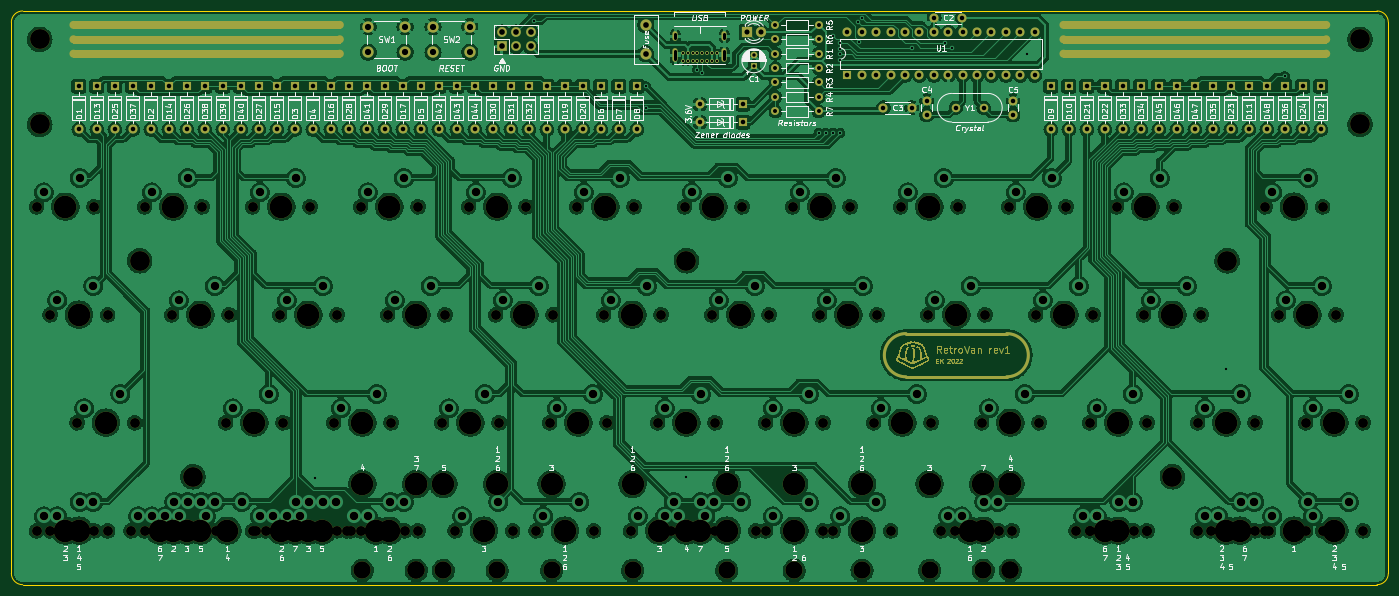
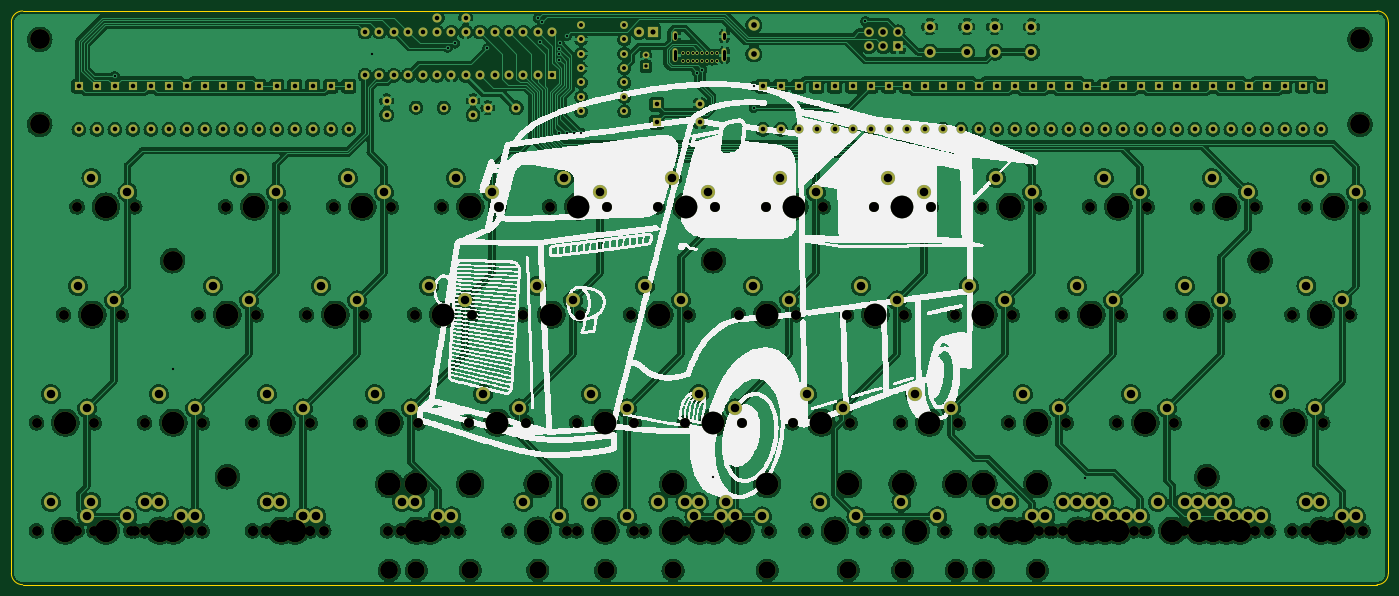
Circuit board: 11 layer files. Board 242.9 x 101.2 mm.
- bottom_copper: pcb-B_Cu.gbl (1186216 bytes)
- bottom_mask: pcb-B_Mask.gbs (17929 bytes)
- paste: pcb-B_Paste.gbp (501 bytes)
- bottom_silk: pcb-B_Silkscreen.gbo (295652 bytes)
- outline: pcb-Edge_Cuts.gm1 (1072 bytes)
- top_copper: pcb-F_Cu.gtl (1273498 bytes)
- top_mask: pcb-F_Mask.gts (53958 bytes)
- paste: pcb-F_Paste.gtp (501 bytes)
- top_silk: pcb-F_Silkscreen.gto (183210 bytes)
- drill: pcb-NPTH.drl (4906 bytes)
- drill: pcb-PTH.drl (6991 bytes)

=== bottom_copper: pcb-B_Cu.gbl (1186216 bytes, source omitted) ===
=== bottom_mask: pcb-B_Mask.gbs (17929 bytes, source omitted) ===
=== paste: pcb-B_Paste.gbp ===
G04 #@! TF.GenerationSoftware,KiCad,Pcbnew,(6.0.1)*
G04 #@! TF.CreationDate,2022-12-02T15:22:06+01:00*
G04 #@! TF.ProjectId,pcb,7063622e-6b69-4636-9164-5f7063625858,rev?*
G04 #@! TF.SameCoordinates,Original*
G04 #@! TF.FileFunction,Paste,Bot*
G04 #@! TF.FilePolarity,Positive*
%FSLAX46Y46*%
G04 Gerber Fmt 4.6, Leading zero omitted, Abs format (unit mm)*
G04 Created by KiCad (PCBNEW (6.0.1)) date 2022-12-02 15:22:06*
%MOMM*%
%LPD*%
G01*
G04 APERTURE LIST*
G04 APERTURE END LIST*
M02*

=== bottom_silk: pcb-B_Silkscreen.gbo (295652 bytes, source omitted) ===
=== outline: pcb-Edge_Cuts.gm1 ===
G04 #@! TF.GenerationSoftware,KiCad,Pcbnew,(6.0.1)*
G04 #@! TF.CreationDate,2022-12-02T15:22:06+01:00*
G04 #@! TF.ProjectId,pcb,7063622e-6b69-4636-9164-5f7063625858,rev?*
G04 #@! TF.SameCoordinates,Original*
G04 #@! TF.FileFunction,Profile,NP*
%FSLAX46Y46*%
G04 Gerber Fmt 4.6, Leading zero omitted, Abs format (unit mm)*
G04 Created by KiCad (PCBNEW (6.0.1)) date 2022-12-02 15:22:06*
%MOMM*%
%LPD*%
G01*
G04 APERTURE LIST*
G04 #@! TA.AperFunction,Profile*
%ADD10C,0.200000*%
G04 #@! TD*
G04 APERTURE END LIST*
D10*
X268668750Y-43262500D02*
X29781250Y-43262500D01*
X29781250Y-144462500D02*
X268668750Y-144462500D01*
X270668750Y-142462500D02*
X270668750Y-45262500D01*
X270668750Y-45262500D02*
G75*
G03*
X268668750Y-43262500I-1999999J1D01*
G01*
X268668750Y-144462500D02*
G75*
G03*
X270668750Y-142462500I1J1999999D01*
G01*
X27781250Y-45262500D02*
X27781250Y-142462500D01*
X29781250Y-43262500D02*
G75*
G03*
X27781250Y-45262500I-1J-1999999D01*
G01*
X27781250Y-142462500D02*
G75*
G03*
X29781250Y-144462500I1999999J-1D01*
G01*
M02*

=== top_copper: pcb-F_Cu.gtl (1273498 bytes, source omitted) ===
=== top_mask: pcb-F_Mask.gts (53958 bytes, source omitted) ===
=== paste: pcb-F_Paste.gtp ===
G04 #@! TF.GenerationSoftware,KiCad,Pcbnew,(6.0.1)*
G04 #@! TF.CreationDate,2022-12-02T15:22:06+01:00*
G04 #@! TF.ProjectId,pcb,7063622e-6b69-4636-9164-5f7063625858,rev?*
G04 #@! TF.SameCoordinates,Original*
G04 #@! TF.FileFunction,Paste,Top*
G04 #@! TF.FilePolarity,Positive*
%FSLAX46Y46*%
G04 Gerber Fmt 4.6, Leading zero omitted, Abs format (unit mm)*
G04 Created by KiCad (PCBNEW (6.0.1)) date 2022-12-02 15:22:06*
%MOMM*%
%LPD*%
G01*
G04 APERTURE LIST*
G04 APERTURE END LIST*
M02*

=== top_silk: pcb-F_Silkscreen.gto (183210 bytes, source omitted) ===
=== drill: pcb-NPTH.drl ===
M48
; DRILL file {KiCad (6.0.1)} date Fri Dec  2 15:23:17 2022
; FORMAT={-:-/ absolute / metric / decimal}
; #@! TF.CreationDate,2022-12-02T15:23:17+01:00
; #@! TF.GenerationSoftware,Kicad,Pcbnew,(6.0.1)
; #@! TF.FileFunction,NonPlated,1,2,NPTH
FMAT,2
METRIC
; #@! TA.AperFunction,NonPlated,NPTH,ComponentDrill
T1C1.750
; #@! TA.AperFunction,NonPlated,NPTH,ComponentDrill
T2C3.048
; #@! TA.AperFunction,NonPlated,NPTH,ComponentDrill
T3C3.500
; #@! TA.AperFunction,NonPlated,NPTH,ComponentDrill
T4C3.988
; #@! TA.AperFunction,NonPlated,NPTH,ComponentDrill
T5C4.000
%
G90
G05
T1
X32.226Y-77.787
X32.226Y-134.938
X34.608Y-96.837
X34.608Y-134.938
X39.37Y-115.887
X42.386Y-77.787
X42.386Y-134.938
X44.767Y-96.837
X44.767Y-134.938
X48.895Y-134.938
X49.53Y-115.887
X51.276Y-77.787
X51.276Y-134.938
X53.657Y-134.938
X56.039Y-96.837
X56.039Y-134.938
X59.055Y-134.938
X60.801Y-134.938
X61.436Y-77.787
X61.436Y-134.938
X63.817Y-134.938
X65.564Y-115.887
X66.199Y-96.837
X66.199Y-134.938
X70.326Y-77.787
X70.326Y-134.938
X70.961Y-134.938
X72.707Y-134.938
X75.089Y-96.837
X75.089Y-134.938
X75.724Y-115.887
X77.47Y-134.938
X80.486Y-77.787
X80.486Y-134.938
X82.867Y-134.938
X84.614Y-115.887
X85.249Y-96.837
X85.249Y-134.938
X86.995Y-134.938
X87.63Y-134.938
X89.376Y-77.787
X89.376Y-134.938
X94.139Y-96.837
X94.774Y-115.887
X97.155Y-134.938
X99.536Y-77.787
X99.536Y-134.938
X103.664Y-115.887
X104.299Y-96.837
X106.045Y-134.938
X108.426Y-77.787
X113.189Y-96.837
X113.824Y-115.887
X116.205Y-134.938
X118.586Y-77.787
X120.332Y-134.938
X122.714Y-115.887
X123.349Y-96.837
X127.476Y-77.787
X130.493Y-134.938
X132.239Y-96.837
X132.874Y-115.887
X137.001Y-134.938
X137.636Y-77.787
X141.764Y-115.887
X141.764Y-134.938
X142.399Y-96.837
X144.145Y-134.938
X146.526Y-77.787
X147.161Y-134.938
X148.907Y-134.938
X151.289Y-96.837
X151.924Y-115.887
X151.924Y-134.938
X154.305Y-134.938
X156.686Y-77.787
X159.067Y-134.938
X160.814Y-115.887
X160.814Y-134.938
X161.449Y-96.837
X165.576Y-77.787
X170.339Y-96.837
X170.974Y-115.887
X170.974Y-134.938
X172.72Y-134.938
X175.736Y-77.787
X179.864Y-115.887
X180.499Y-96.837
X182.88Y-134.938
X184.626Y-77.787
X189.389Y-96.837
X190.024Y-115.887
X191.77Y-134.938
X194.151Y-134.938
X194.786Y-77.787
X198.914Y-115.887
X199.549Y-96.837
X201.93Y-134.938
X203.676Y-77.787
X204.311Y-134.938
X208.439Y-96.837
X209.074Y-115.887
X213.836Y-77.787
X215.582Y-134.938
X217.964Y-115.887
X217.964Y-134.938
X217.964Y-134.938
X218.599Y-96.837
X222.726Y-77.787
X225.742Y-134.938
X227.489Y-96.837
X228.124Y-115.887
X228.124Y-134.938
X228.124Y-134.938
X232.886Y-77.787
X237.014Y-115.887
X237.014Y-134.938
X237.649Y-96.837
X239.395Y-134.938
X247.174Y-115.887
X247.174Y-134.938
X248.92Y-77.787
X248.92Y-134.938
X249.555Y-134.938
X251.301Y-96.837
X256.064Y-115.887
X256.064Y-134.938
X259.08Y-77.787
X259.08Y-134.938
X261.461Y-96.837
X266.224Y-115.887
X266.224Y-134.938
T2
X89.694Y-141.922
X99.187Y-141.922
X99.225Y-141.922
X103.987Y-141.922
X113.474Y-141.922
X123.063Y-141.922
X137.35Y-141.922
X153.956Y-141.922
X165.862Y-141.922
X177.832Y-141.922
X189.738Y-141.922
X199.225Y-141.922
X203.987Y-141.922
X203.994Y-141.922
T3
X32.781Y-48.262
X32.781Y-63.262
X50.403Y-87.312
X59.797Y-125.412
X146.844Y-87.312
X232.569Y-125.412
X242.225Y-87.312
X265.669Y-48.262
X265.669Y-63.262
T4
X89.694Y-126.712
X99.187Y-126.712
X99.225Y-126.712
X103.987Y-126.712
X113.474Y-126.712
X123.063Y-126.712
X137.35Y-126.712
X153.956Y-126.712
X165.862Y-126.712
X177.832Y-126.712
X189.738Y-126.712
X199.225Y-126.712
X203.987Y-126.712
X203.994Y-126.712
T5
X37.306Y-77.787
X37.306Y-134.938
X39.688Y-96.837
X39.688Y-134.938
X44.45Y-115.887
X53.975Y-134.938
X56.356Y-77.787
X56.356Y-134.938
X58.737Y-134.938
X61.119Y-96.837
X61.119Y-134.938
X65.881Y-134.938
X70.644Y-115.887
X75.406Y-77.787
X75.406Y-134.938
X77.787Y-134.938
X80.169Y-96.837
X80.169Y-134.938
X82.55Y-134.938
X89.694Y-115.887
X92.075Y-134.938
X94.456Y-77.787
X94.456Y-134.938
X99.219Y-96.837
X108.744Y-115.887
X111.125Y-134.938
X113.506Y-77.787
X118.269Y-96.837
X125.412Y-134.938
X127.794Y-115.887
X132.556Y-77.787
X137.319Y-96.837
X142.081Y-134.938
X146.844Y-115.887
X146.844Y-134.938
X149.225Y-134.938
X151.606Y-77.787
X153.987Y-134.938
X156.369Y-96.837
X165.894Y-115.887
X165.894Y-134.938
X170.656Y-77.787
X175.419Y-96.837
X177.8Y-134.938
X184.944Y-115.887
X189.706Y-77.787
X194.469Y-96.837
X196.85Y-134.938
X199.231Y-134.938
X203.994Y-115.887
X208.756Y-77.787
X213.519Y-96.837
X220.662Y-134.938
X223.044Y-115.887
X223.044Y-134.938
X223.044Y-134.938
X227.806Y-77.787
X232.569Y-96.837
X242.094Y-115.887
X242.094Y-134.938
X244.475Y-134.938
X254.0Y-77.787
X254.0Y-134.938
X256.381Y-96.837
X261.144Y-115.887
X261.144Y-134.938
T0
M30

=== drill: pcb-PTH.drl (6991 bytes, source omitted) ===
